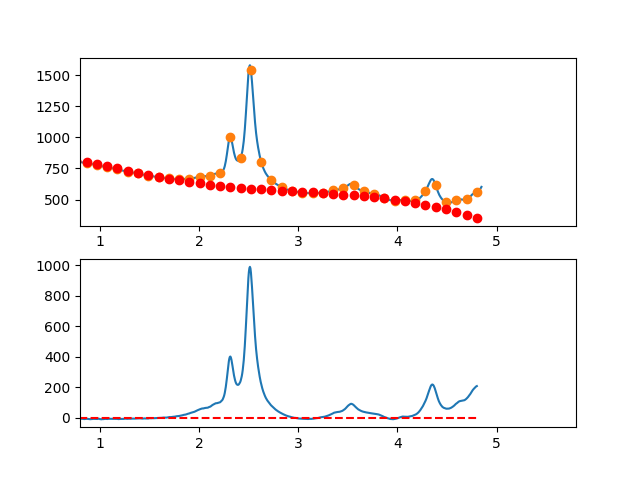

The table this chart was drawn from, first rows:
3.497376620970942263e-01, -1.237171439190285582e+01
3.549127125818158923e-01, -9.630080353180687780e+00
3.600877630665375029e-01, -6.848039694832323221e+00
3.652628135512591134e-01, -1.892265460511907804e+00
3.704378640359806685e-01, 8.275693061270885664e-01
3.756129145207023345e-01, 1.829791561430511138e+00
3.807879650054239451e-01, 3.464728261744767224e+00
3.859630154901455557e-01, 7.632706363415650230e+00
3.911380659748671662e-01, 9.934052822789453785e+00
3.963131164595887768e-01, 1.050809459621211772e+01
4.014881669443103873e-01, 1.161015864002979470e+01
4.066632174290319424e-01, 1.421657191058886838e+01
4.118382679137536084e-01, 1.445166136423506487e+01
4.170133183984752190e-01, 1.449775395731455774e+01
4.221883688831968295e-01, 1.602617664617389437e+01
4.273634193679184401e-01, 1.380825638715884907e+01
4.325384698526400507e-01, 1.175332013661534347e+01
4.377135203373616612e-01, 1.173369485088994679e+01
4.428885708220832718e-01, 1.330170748632849609e+01
4.480636213068048823e-01, 1.342668499927708581e+01
4.532386717915264929e-01, 1.462495434608183587e+01
4.584137222762481034e-01, 1.553484248308916449e+01
4.635887727609697140e-01, 1.420367636664457223e+01
4.687638232456912690e-01, 1.224078295309493569e+01
4.739388737304129906e-01, 1.230548919878572178e+01
4.791139242151345456e-01, 1.260312206006358338e+01
4.842889746998561562e-01, 1.181800849327419201e+01
4.894640251845778223e-01, 1.259947545476381947e+01
4.946390756692994328e-01, 1.195084990087866572e+01
4.998141261540209879e-01, 1.166045878796455781e+01
5.049891766387426539e-01, 1.236162907236791852e+01
5.101642271234642090e-01, 1.043868771043491961e+01
5.153392776081858750e-01, 1.025196165851139085e+01
5.205143280929074301e-01, 1.066477787294365953e+01
5.256893785776289851e-01, 8.781463310077697315e+00
5.308644290623507622e-01, 8.756344926259657768e+00
5.360394795470723173e-01, 9.275749677835619877e+00
5.412145300317938723e-01, 8.537004521152084635e+00
5.463895805165155384e-01, 8.849436412554723574e+00
5.515646310012372044e-01, 7.769372308389506543e+00
5.567396814859587595e-01, 6.423139165002908157e+00
5.619147319706804256e-01, 5.520492472449632260e+00
5.670897824554018696e-01, 5.299901855617008550e+00
5.722648329401235356e-01, 5.594265473102268516e+00
5.774398834248452017e-01, 5.143481483501659568e+00
5.826149339095667568e-01, 5.476448045411302701e+00
5.877899843942884228e-01, 6.193063317428141090e+00
5.929650348790099779e-01, 5.387225458148463986e+00
5.981400853637316439e-01, 2.992832626169047217e+00
6.033151358484533100e-01, 2.737782980085967210e+00
6.084901863331748650e-01, 2.631974678495680564e+00
6.136652368178964201e-01, 2.649305879995267787e+00
6.188402873026181972e-01, 2.170674743180256883e+00
6.240153377873396412e-01, 1.588979426648279514e+00
6.291903882720613073e-01, 3.111808899461721012e-02
6.343654387567828623e-01, -4.810111111836476994e-01
6.395404892415045284e-01, -1.215510015289851253e+00
6.447155397262261944e-01, -1.507480464727791514e+00
6.498905902109477495e-01, -2.290243009007326691e-01
6.550656406956693045e-01, -4.882433652126110246e-01
6.602406911803910816e-01, -8.522394990665134173e-01
... 809 more rows
